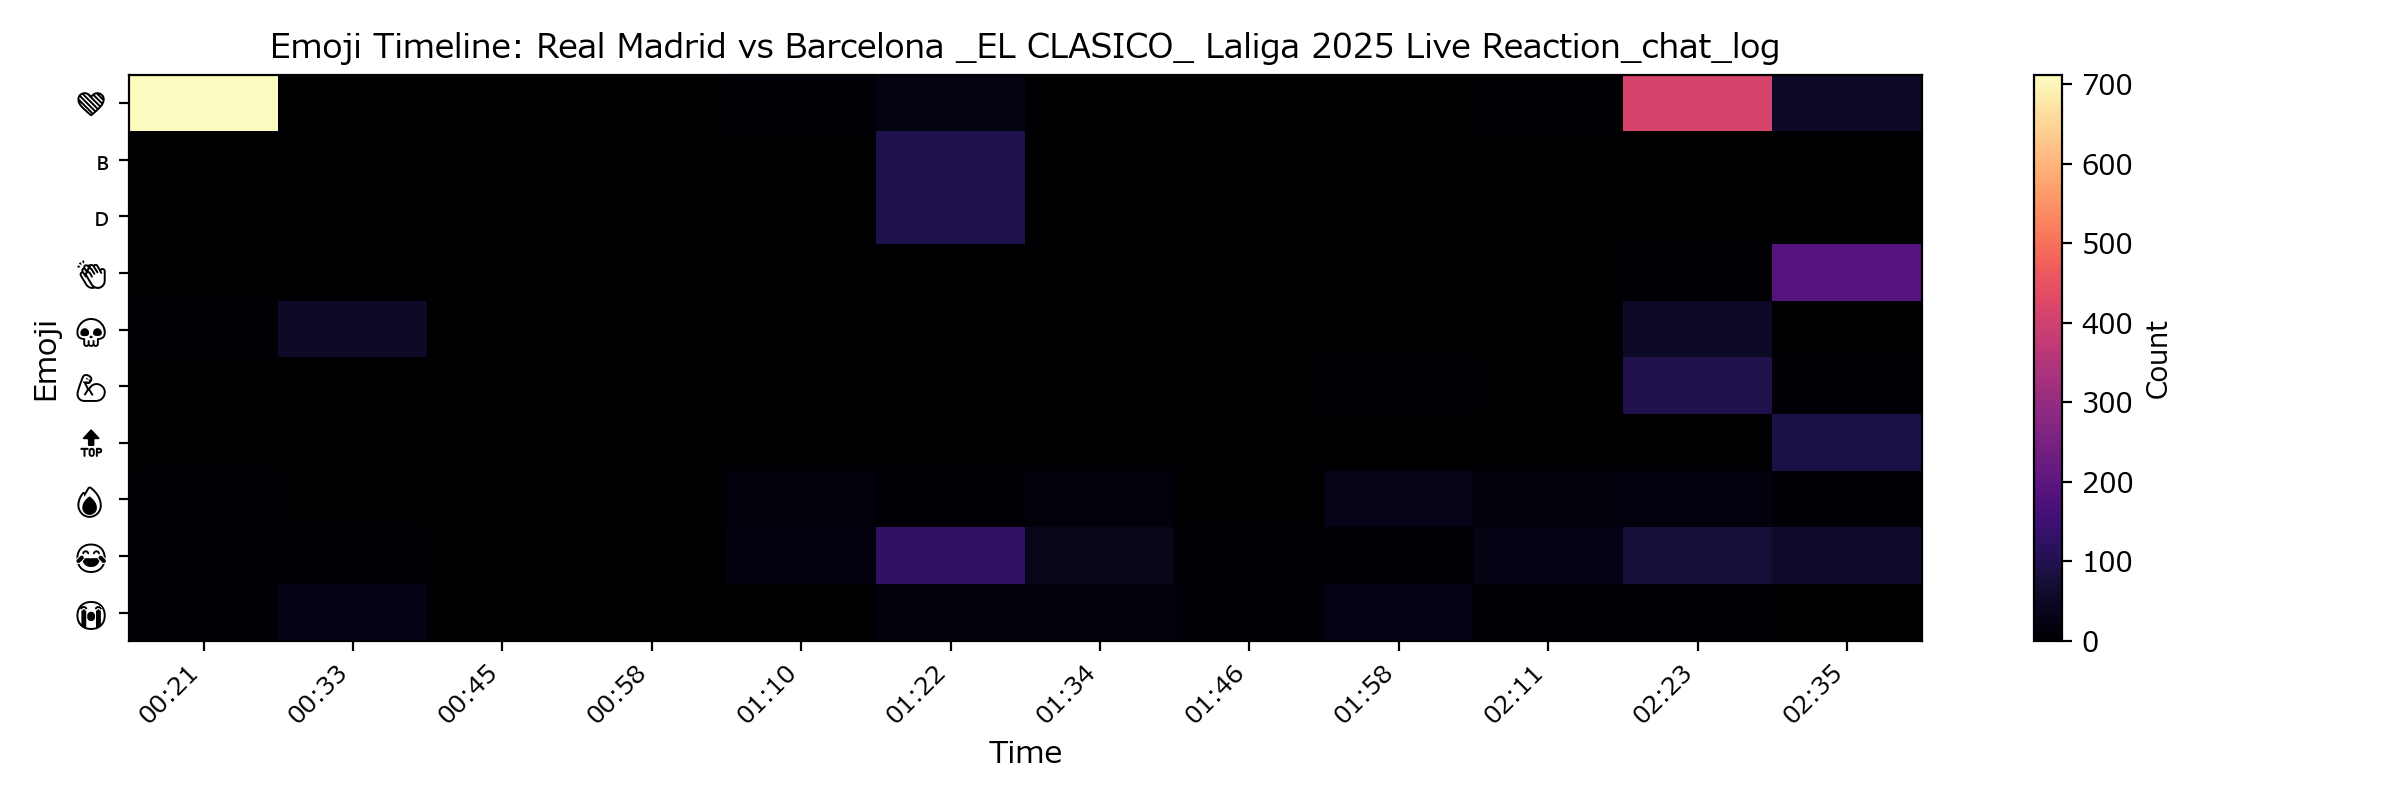

The data file committed next to this chart (first rows):
, ❤, 🇧, 🇩, 👏, 💀, 💪, 🔝, 🔥, 😂, 😭
00:21, 712, 0, 0, 0, 9, 0, 0, 4, 6, 6
00:33, 0, 0, 0, 0, 54, 1, 0, 0, 3, 27
00:45, 0, 0, 0, 0, 0, 0, 0, 0, 0, 0
00:58, 0, 0, 0, 0, 0, 0, 0, 0, 0, 0
01:10, 10, 0, 0, 0, 0, 2, 0, 14, 20, 1
01:22, 23, 95, 95, 0, 0, 0, 0, 3, 123, 19
01:34, 1, 0, 0, 0, 0, 0, 0, 13, 36, 16
01:46, 0, 0, 0, 0, 0, 0, 0, 1, 3, 7
01:58, 0, 0, 0, 1, 1, 6, 0, 33, 5, 27
02:11, 3, 0, 0, 0, 1, 0, 0, 18, 26, 10
02:23, 412, 0, 0, 5, 51, 100, 1, 20, 73, 4
02:35, 54, 0, 0, 189, 0, 6, 88, 11, 59, 2
